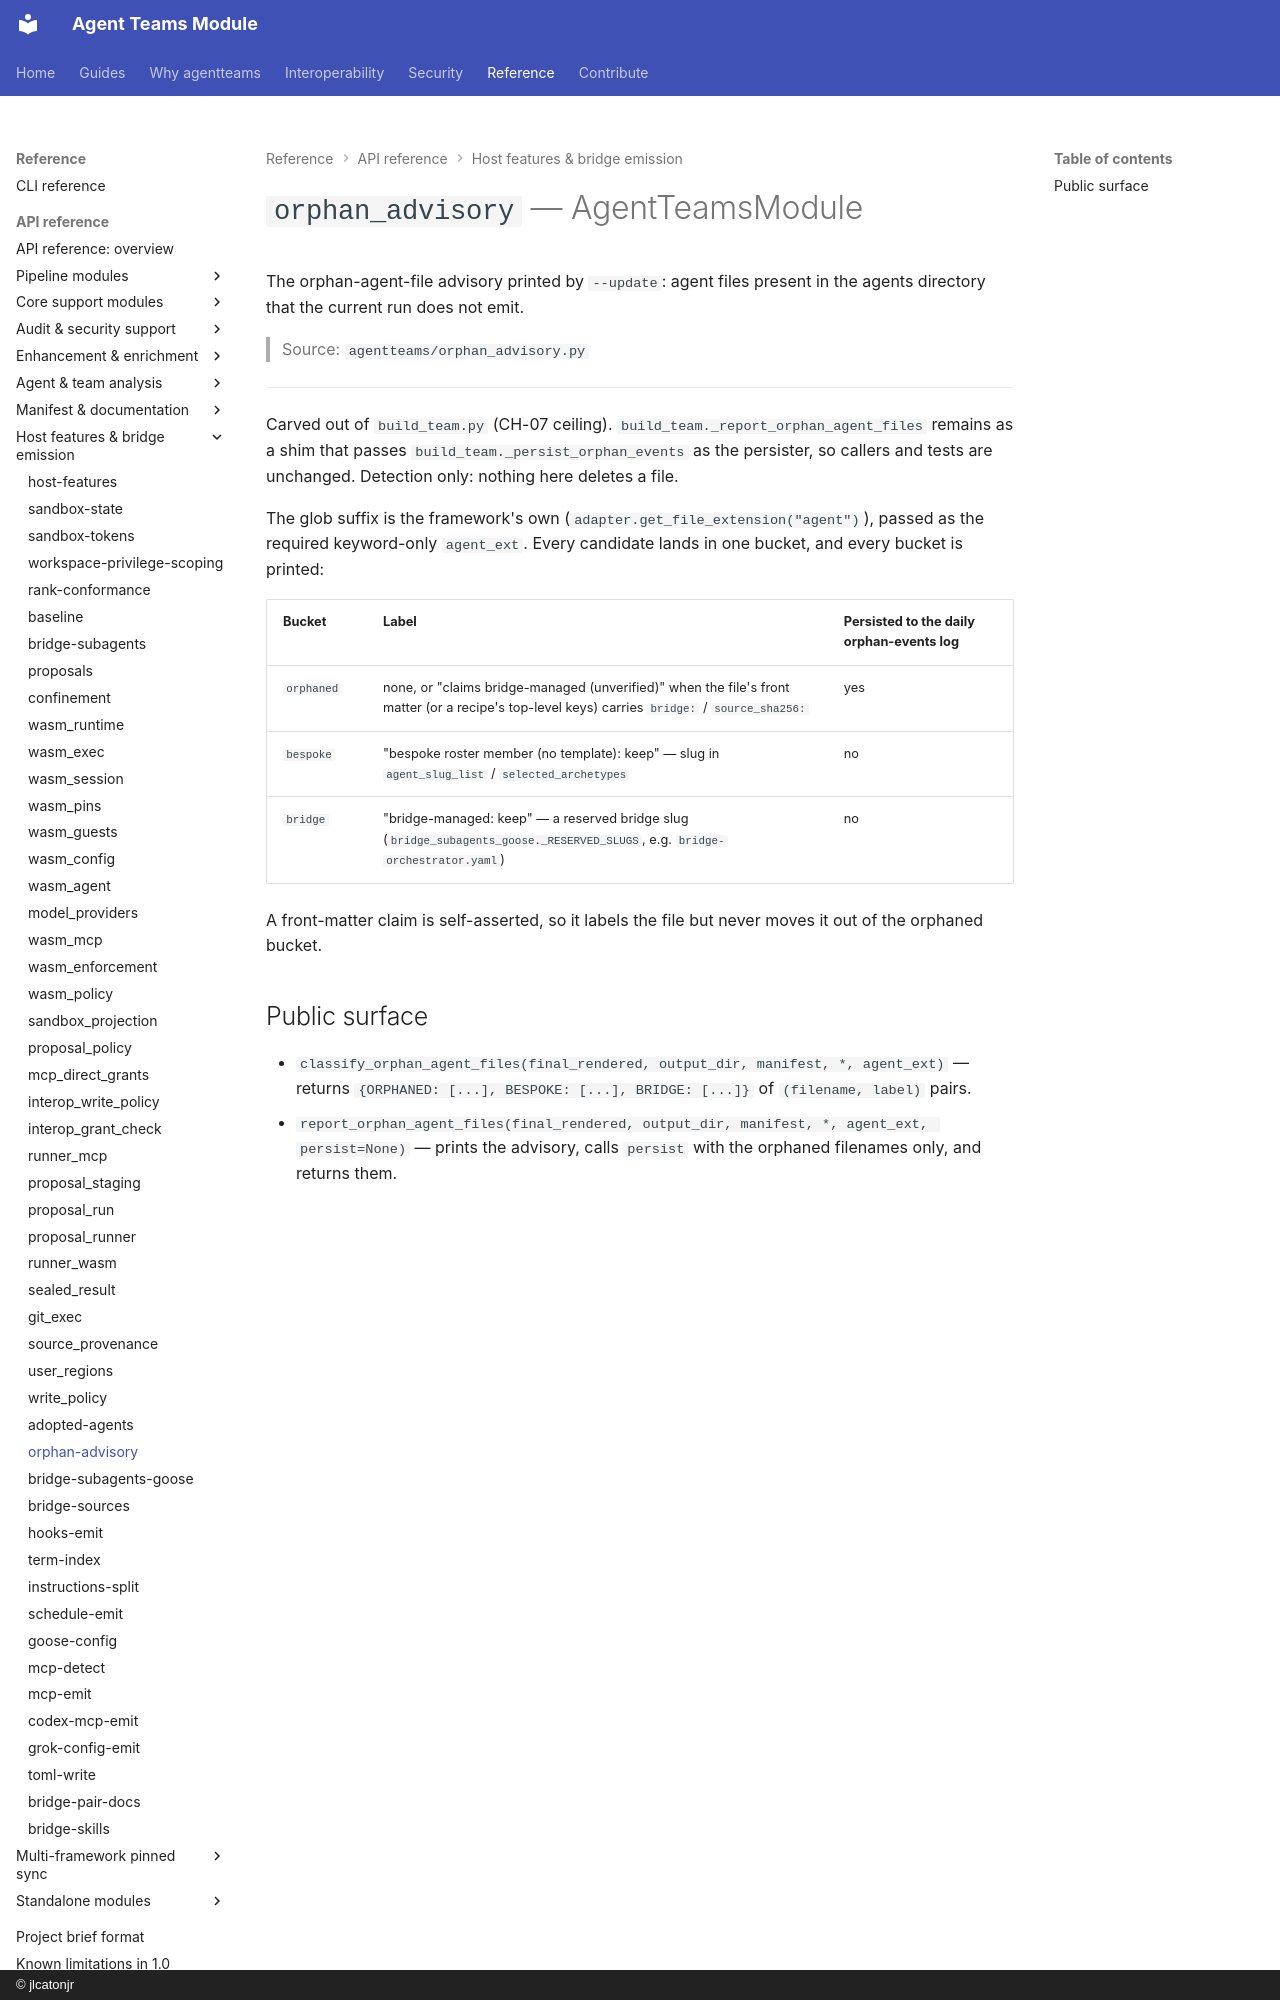

repository: jlcatonjr/agentteams · page: api-reference/orphan-advisory/index.html · generator: mkdocs · copyright: © jlcatonjr

# `orphan_advisory` — AgentTeamsModule

The orphan-agent-file advisory printed by `--update`: agent files present in the agents
directory that the current run does not emit.

> Source: `agentteams/orphan_advisory.py`

---

Carved out of `build_team.py` (CH-07 ceiling). `build_team._report_orphan_agent_files` remains
as a shim that passes `build_team._persist_orphan_events` as the persister, so callers and tests
are unchanged. Detection only: nothing here deletes a file.

The glob suffix is the framework's own (`adapter.get_file_extension("agent")`), passed as the
required keyword-only `agent_ext`. Every candidate lands in one bucket, and every bucket is
printed:

| Bucket | Label | Persisted to the daily orphan-events log |
|---|---|---|
| `orphaned` | none, or "claims bridge-managed (unverified)" when the file's front matter (or a recipe's top-level keys) carries `bridge:` / `source_sha256:` | yes |
| `bespoke` | "bespoke roster member (no template): keep" — slug in `agent_slug_list` / `selected_archetypes` | no |
| `bridge` | "bridge-managed: keep" — a reserved bridge slug (`bridge_subagents_goose._RESERVED_SLUGS`, e.g. `bridge-orchestrator.yaml`) | no |

A front-matter claim is self-asserted, so it labels the file but never moves it out of the
orphaned bucket.
